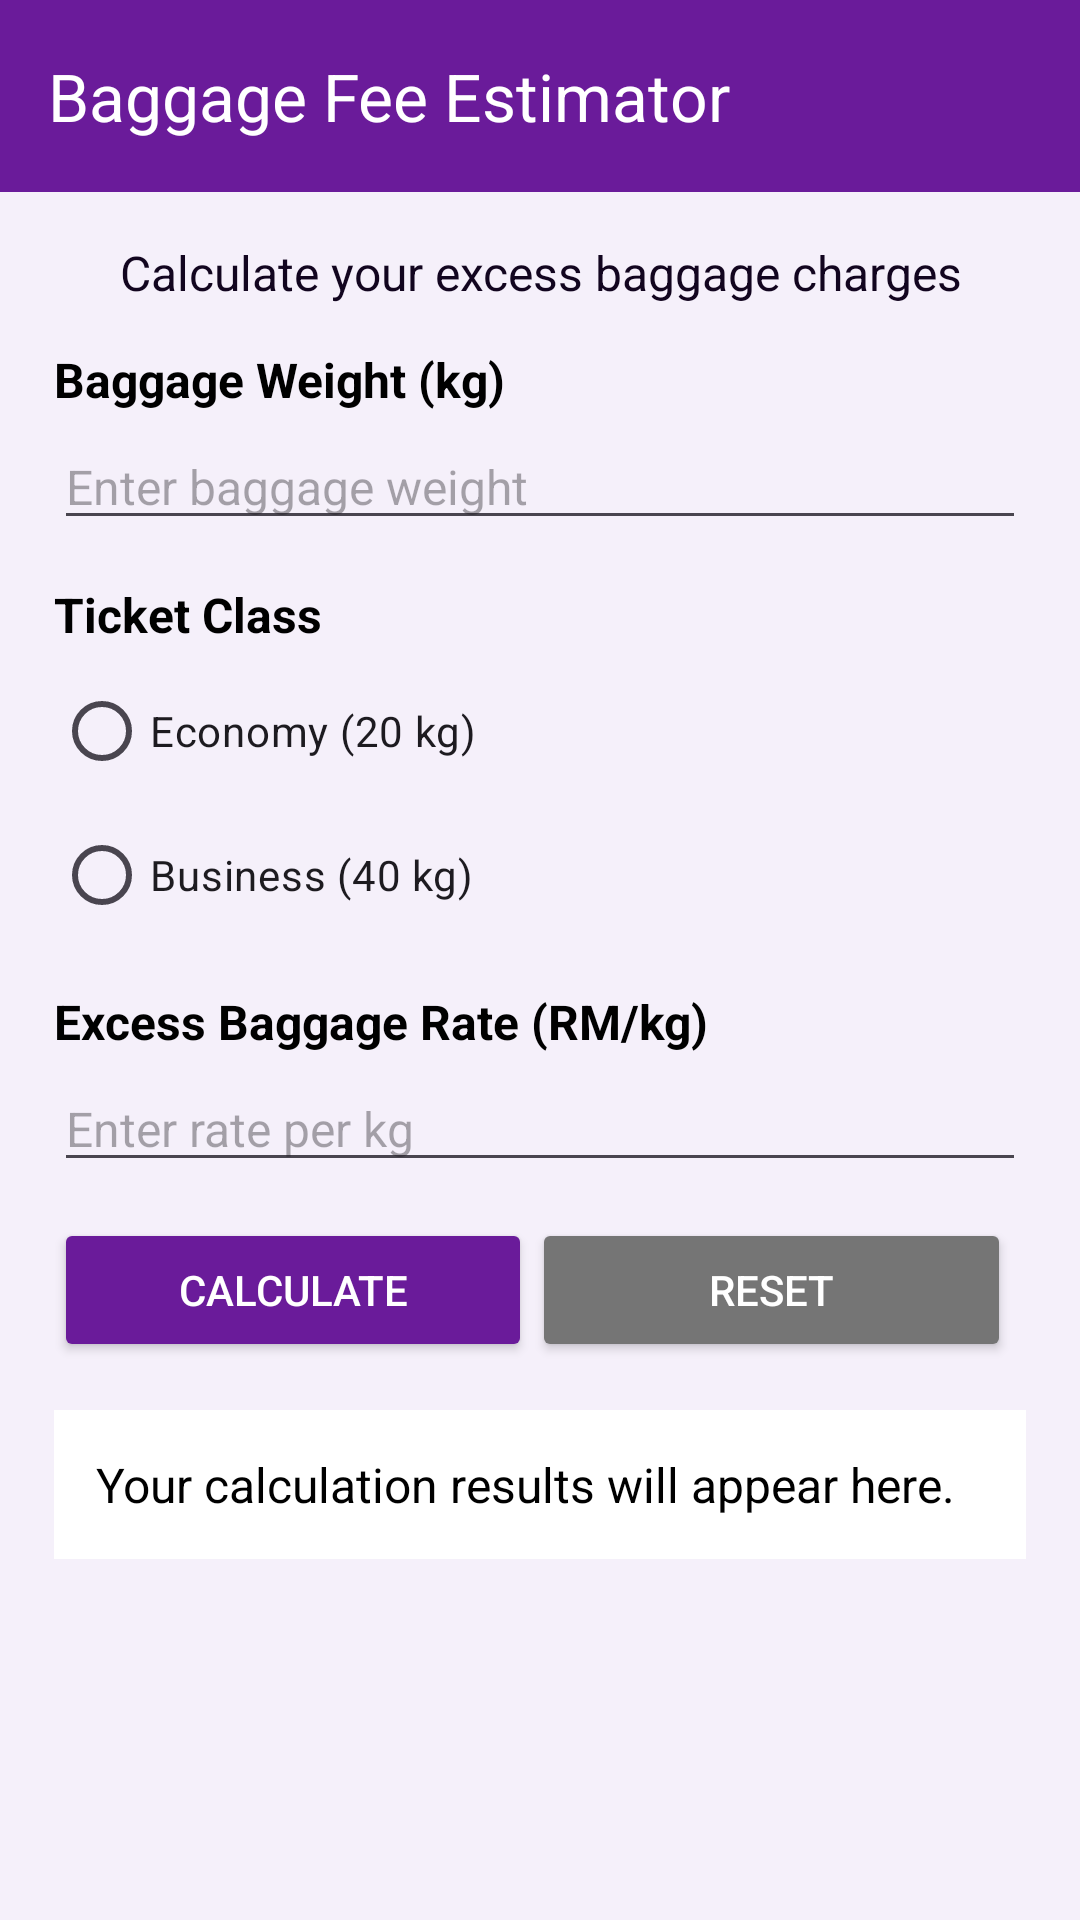

Write the Android layout XML for this screen, with the resource values it uses.
<!-- AndroidManifest.xml: application theme Theme.BaggageCalculatorNURSUHAILA2024274944 -->
<!-- res/layout/activity_main.xml -->
<?xml version="1.0" encoding="utf-8"?>
<LinearLayout xmlns:android="http://schemas.android.com/apk/res/android"
    xmlns:app="http://schemas.android.com/apk/res-auto"
    xmlns:tools="http://schemas.android.com/tools"
    android:layout_width="match_parent"
    android:layout_height="match_parent"
    android:orientation="vertical"
    android:background="#F5F0FA"
    tools:context=".MainActivity">

    <androidx.appcompat.widget.Toolbar
        android:id="@+id/toolbar"
        android:layout_width="match_parent"
        android:layout_height="?attr/actionBarSize"
        android:background="#6A1B9A"
        app:title="Baggage Fee Estimator"
        app:titleTextColor="#FFFFFF"/>

    <LinearLayout
        android:id="@+id/main"
        android:layout_width="match_parent"
        android:layout_height="wrap_content"
        android:orientation="vertical"
        android:paddingStart="18dp"
        android:paddingEnd="18dp"
        android:paddingTop="16dp"
        android:paddingBottom="16dp">

        <TextView
            android:layout_width="match_parent"
            android:layout_height="wrap_content"
            android:text="Calculate your excess baggage charges"
            android:textSize="16sp"
            android:textColor="#12051F"
            android:gravity="center"
            android:layout_marginBottom="14dp"/>

        
        <TextView
            android:layout_width="match_parent"
            android:layout_height="wrap_content"
            android:text="Baggage Weight (kg)"
            android:textStyle="bold"
            android:textSize="16sp"
            android:textColor="#000000"/>

        <EditText
            android:id="@+id/number1"
            android:layout_width="match_parent"
            android:layout_height="wrap_content"
            android:hint="Enter baggage weight"
            android:textSize="16sp"
            android:inputType="numberDecimal"
            android:layout_marginTop="4dp"/>

        
        <TextView
            android:layout_width="match_parent"
            android:layout_height="wrap_content"
            android:text="Ticket Class"
            android:textStyle="bold"
            android:textColor="#000000"
            android:textSize="16sp"
            android:layout_marginTop="14dp"/>

        <RadioGroup
            android:id="@+id/radioGroupClass"
            android:layout_width="match_parent"
            android:layout_height="wrap_content"
            android:orientation="vertical"
            android:layout_marginTop="4dp">

            <RadioButton
                android:id="@+id/btnEconomy"
                android:layout_width="match_parent"
                android:layout_height="wrap_content"
                android:text="Economy (20 kg)"/>

            <RadioButton
                android:id="@+id/btnBusiness"
                android:layout_width="match_parent"
                android:layout_height="wrap_content"
                android:text="Business (40 kg)"/>

        </RadioGroup>

        
        <TextView
            android:layout_width="match_parent"
            android:layout_height="wrap_content"
            android:text="Excess Baggage Rate (RM/kg)"
            android:textStyle="bold"
            android:textColor="#000000"
            android:textSize="16sp"
            android:layout_marginTop="14dp"/>

        <EditText
            android:id="@+id/number2"
            android:layout_width="match_parent"
            android:layout_height="wrap_content"
            android:hint="Enter rate per kg"
            android:textSize="16sp"
            android:inputType="numberDecimal"
            android:layout_marginTop="4dp"/>

        
        <LinearLayout
            android:orientation="horizontal"
            android:layout_width="match_parent"
            android:layout_height="wrap_content"
            android:layout_marginTop="12dp">

            <Button
                android:id="@+id/btnCalculate"
                android:layout_width="0dp"
                android:layout_height="wrap_content"
                android:text="Calculate"
                android:textSize="14sp"
                android:textColor="#FFFFFF"
                android:backgroundTint="#6A1B9A"
                android:layout_weight="1"/>

            <Button
                android:id="@+id/btnReset"
                android:layout_width="0dp"
                android:layout_height="wrap_content"
                android:text="Reset"
                android:textColor="#FFFFFF"
                android:backgroundTint="#757575"
                android:layout_marginEnd="5dp"
                android:textSize="14sp"
                android:layout_weight="1"/>

        </LinearLayout>

        
        <TextView
            android:id="@+id/tvResult"
            android:layout_width="match_parent"
            android:layout_height="wrap_content"
            android:text="Your calculation results will appear here."
            android:textSize="16sp"
            android:textColor="#000000"
            android:background="#FFFFFF"
            android:padding="14dp"
            android:layout_marginTop="16dp"/>

    </LinearLayout>

</LinearLayout>
<!-- resources referenced by this layout -->
<resources>
  <style name="Theme.BaggageCalculatorNURSUHAILA2024274944" parent="Base.Theme.BaggageCalculatorNURSUHAILA2024274944" />
  <style name="Base.Theme.BaggageCalculatorNURSUHAILA2024274944" parent="Theme.Material3.DayNight.NoActionBar">
          
          
      </style>
</resources>
